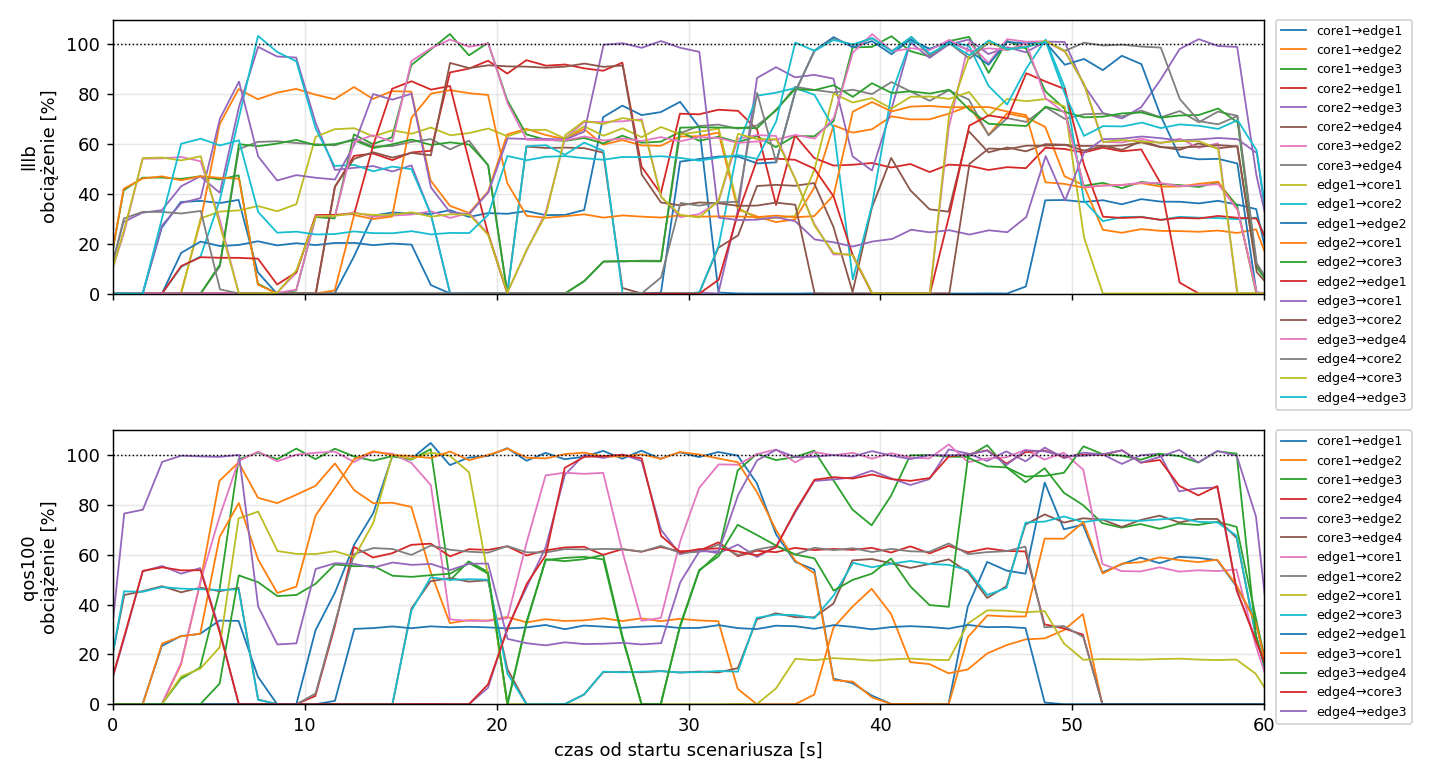

Values plotted in this chart, from the file beside it:
variant, rep, t, node, dev, of_port, peer, mbps, util_pct
lllb, 1, -1.41, core1, eth1, 1, edge1, 0.0, 0.0
lllb, 1, -0.42, core1, eth1, 1, edge1, 0.0, 0.0
lllb, 1, 0.56, core1, eth1, 1, edge1, 0.0, 0.0
lllb, 1, 1.54, core1, eth1, 1, edge1, 0.0, 0.0
lllb, 1, 2.55, core1, eth1, 1, edge1, 2.648, 26.48
lllb, 1, 3.54, core1, eth1, 1, edge1, 3.674, 36.74
lllb, 1, 4.56, core1, eth1, 1, edge1, 3.72, 37.2
lllb, 1, 5.56, core1, eth1, 1, edge1, 3.631, 36.31
lllb, 1, 6.55, core1, eth1, 1, edge1, 3.759, 37.59
lllb, 1, 7.55, core1, eth1, 1, edge1, 0.8554, 8.554
lllb, 1, 8.54, core1, eth1, 1, edge1, 0.0, 0.0
lllb, 1, 9.55, core1, eth1, 1, edge1, 0.0, 0.0
lllb, 1, 10.56, core1, eth1, 1, edge1, 0.0, 0.0
lllb, 1, 11.55, core1, eth1, 1, edge1, 0.0, 0.0
lllb, 1, 12.56, core1, eth1, 1, edge1, 1.483, 14.83
lllb, 1, 13.55, core1, eth1, 1, edge1, 3.122, 31.22
lllb, 1, 14.54, core1, eth1, 1, edge1, 3.252, 32.52
lllb, 1, 15.55, core1, eth1, 1, edge1, 3.215, 32.15
lllb, 1, 16.55, core1, eth1, 1, edge1, 3.191, 31.91
lllb, 1, 17.56, core1, eth1, 1, edge1, 3.343, 33.43
lllb, 1, 18.56, core1, eth1, 1, edge1, 3.074, 30.74
lllb, 1, 19.55, core1, eth1, 1, edge1, 3.229, 32.29
lllb, 1, 20.55, core1, eth1, 1, edge1, 3.2, 32.01
lllb, 1, 21.55, core1, eth1, 1, edge1, 3.311, 33.11
lllb, 1, 22.56, core1, eth1, 1, edge1, 3.147, 31.47
lllb, 1, 23.56, core1, eth1, 1, edge1, 3.156, 31.56
lllb, 1, 24.56, core1, eth1, 1, edge1, 3.354, 33.54
lllb, 1, 25.55, core1, eth1, 1, edge1, 7.082, 70.82
lllb, 1, 26.55, core1, eth1, 1, edge1, 7.542, 75.42
lllb, 1, 27.55, core1, eth1, 1, edge1, 7.162, 71.62
lllb, 1, 28.55, core1, eth1, 1, edge1, 7.282, 72.82
lllb, 1, 29.56, core1, eth1, 1, edge1, 7.694, 76.94
lllb, 1, 30.56, core1, eth1, 1, edge1, 6.675, 66.75
lllb, 1, 31.56, core1, eth1, 1, edge1, 0.0396, 0.3961
lllb, 1, 32.57, core1, eth1, 1, edge1, 0.0047, 0.0469
lllb, 1, 33.57, core1, eth1, 1, edge1, 0.0, 0.0
lllb, 1, 34.55, core1, eth1, 1, edge1, 0.0, 0.0
lllb, 1, 35.54, core1, eth1, 1, edge1, 0.0, 0.0
lllb, 1, 36.55, core1, eth1, 1, edge1, 0.0102, 0.1017
lllb, 1, 37.56, core1, eth1, 1, edge1, 0.0, 0.0
lllb, 1, 38.55, core1, eth1, 1, edge1, 0.0059, 0.0586
lllb, 1, 39.56, core1, eth1, 1, edge1, 0.0, 0.0
lllb, 1, 40.57, core1, eth1, 1, edge1, 0.0047, 0.0471
lllb, 1, 41.56, core1, eth1, 1, edge1, 0.0059, 0.0586
lllb, 1, 42.56, core1, eth1, 1, edge1, 0.0025, 0.025
lllb, 1, 43.57, core1, eth1, 1, edge1, 0.0, 0.0
lllb, 1, 44.62, core1, eth1, 1, edge1, 0.0, 0.0
lllb, 1, 45.64, core1, eth1, 1, edge1, 0.0061, 0.0614
lllb, 1, 46.6, core1, eth1, 1, edge1, 0.0011, 0.011
lllb, 1, 47.58, core1, eth1, 1, edge1, 0.2829, 2.829
lllb, 1, 48.59, core1, eth1, 1, edge1, 3.743, 37.43
lllb, 1, 49.59, core1, eth1, 1, edge1, 3.754, 37.54
lllb, 1, 50.59, core1, eth1, 1, edge1, 3.676, 36.76
lllb, 1, 51.59, core1, eth1, 1, edge1, 3.746, 37.46
lllb, 1, 52.58, core1, eth1, 1, edge1, 3.582, 35.82
lllb, 1, 53.59, core1, eth1, 1, edge1, 3.79, 37.9
lllb, 1, 54.6, core1, eth1, 1, edge1, 3.69, 36.9
lllb, 1, 55.6, core1, eth1, 1, edge1, 3.684, 36.84
lllb, 1, 56.59, core1, eth1, 1, edge1, 3.618, 36.18
lllb, 1, 57.59, core1, eth1, 1, edge1, 3.722, 37.22
... 15,132 more rows
